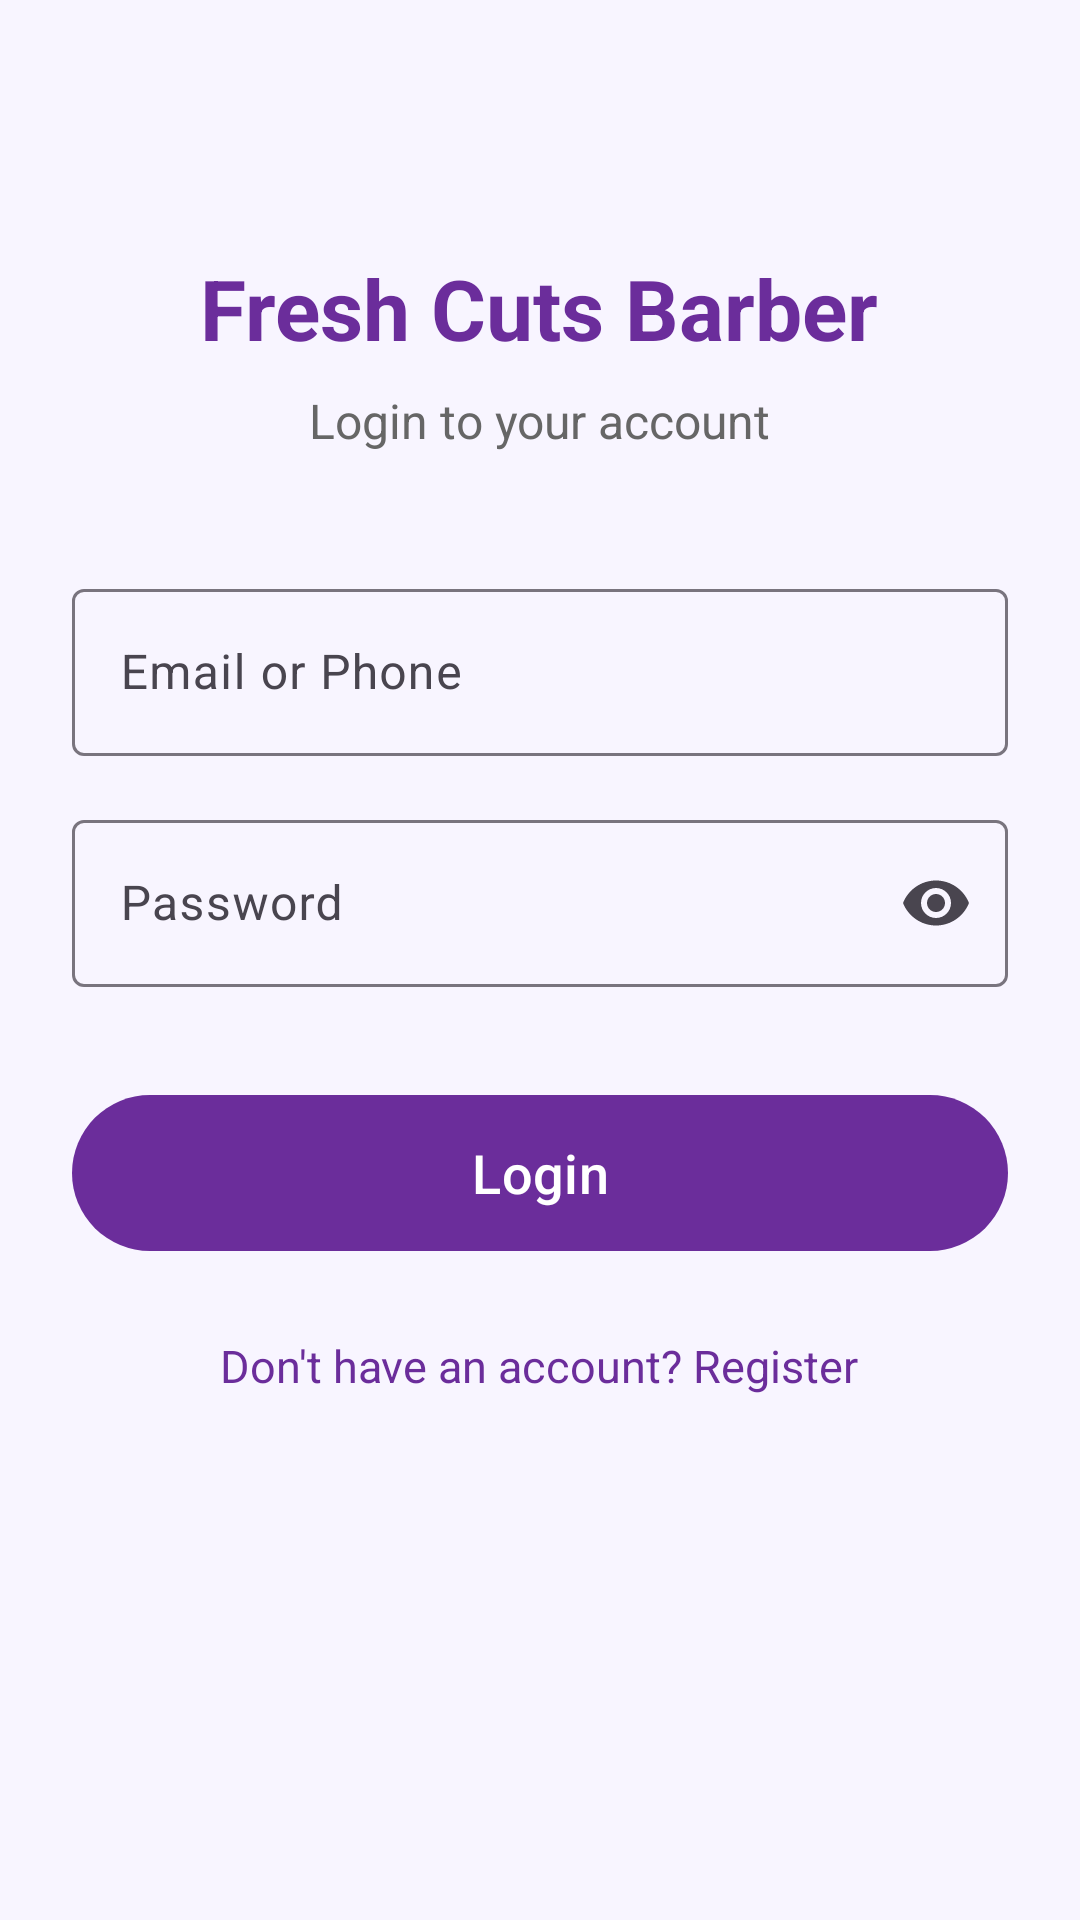

The Android layout XML behind this screen, and the referenced resources:
<!-- AndroidManifest.xml: application theme Theme.FreshCutsBarber -->
<!-- res/layout/activity_login.xml -->
<?xml version="1.0" encoding="utf-8"?>
<LinearLayout xmlns:android="http://schemas.android.com/apk/res/android"
    xmlns:app="http://schemas.android.com/apk/res-auto"
    android:layout_width="match_parent"
    android:layout_height="match_parent"
    android:orientation="vertical"
    android:background="#F8F5FF"
    android:padding="24dp"
    android:gravity="center_horizontal">

    <TextView
        android:layout_width="wrap_content"
        android:layout_height="wrap_content"
        android:layout_marginTop="60dp"
        android:text="Fresh Cuts Barber"
        android:textSize="28sp"
        android:textStyle="bold"
        android:textColor="#6B2D9B" />

    <TextView
        android:layout_width="wrap_content"
        android:layout_height="wrap_content"
        android:layout_marginTop="8dp"
        android:text="Login to your account"
        android:textSize="16sp"
        android:textColor="#666666" />

    
    <com.google.android.material.textfield.TextInputLayout
        android:layout_width="match_parent"
        android:layout_height="wrap_content"
        android:layout_marginTop="40dp"
        android:hint="Email or Phone">
        <com.google.android.material.textfield.TextInputEditText
            android:id="@+id/etEmail"
            android:layout_width="match_parent"
            android:layout_height="wrap_content"
            android:inputType="textEmailAddress"
            android:textColor="#222222"
            android:textColorHint="#999999" />
    </com.google.android.material.textfield.TextInputLayout>

    
    <com.google.android.material.textfield.TextInputLayout
        android:layout_width="match_parent"
        android:layout_height="wrap_content"
        android:layout_marginTop="16dp"
        android:hint="Password"
        app:endIconMode="password_toggle">
        <com.google.android.material.textfield.TextInputEditText
            android:id="@+id/etPassword"
            android:layout_width="match_parent"
            android:layout_height="wrap_content"
            android:inputType="textPassword"
            android:textColor="#222222"
            android:textColorHint="#999999" />
    </com.google.android.material.textfield.TextInputLayout>

    <com.google.android.material.button.MaterialButton
        android:id="@+id/btnLogin"
        android:layout_width="match_parent"
        android:layout_height="60dp"
        android:layout_marginTop="32dp"
        android:text="Login"
        android:textSize="18sp"
        app:backgroundTint="#6B2D9B"
        app:cornerRadius="30dp" />

    <TextView
        android:id="@+id/tvRegister"
        android:layout_width="wrap_content"
        android:layout_height="wrap_content"
        android:layout_marginTop="24dp"
        android:text="Don't have an account? Register"
        android:textColor="#6B2D9B"
        android:textSize="15sp" />
</LinearLayout>
<!-- resources referenced by this layout -->
<resources>
  <style name="Theme.FreshCutsBarber" parent="Base.Theme.FreshCutsBarber" />
  <style name="Base.Theme.FreshCutsBarber" parent="Theme.Material3.DayNight.NoActionBar">
          
          
      </style>
</resources>
